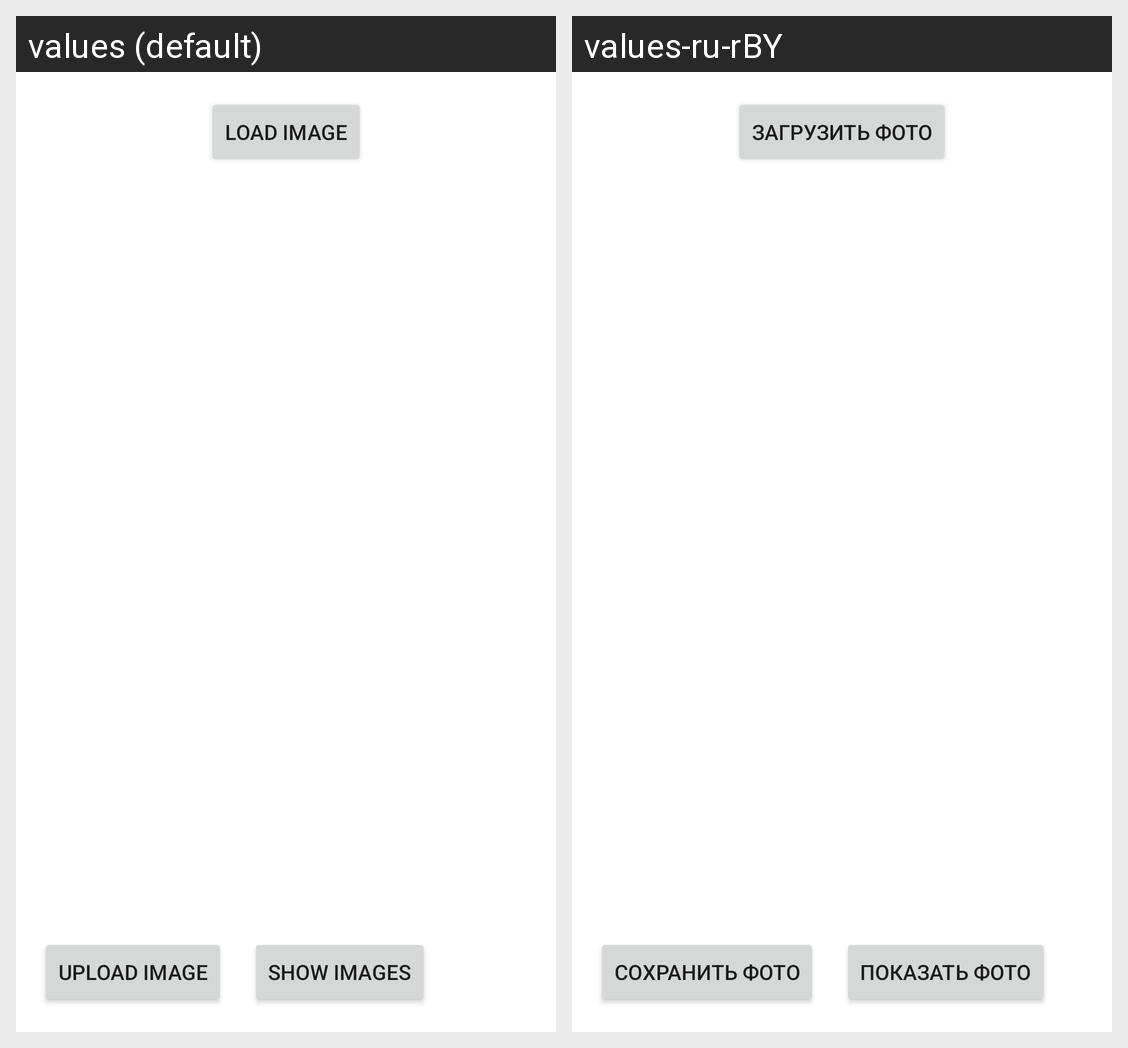

Here is an Android app screen in its default locale and in the app's own translations. Write out the translated-string differences for the strings that appear on this screen.
Android screen res/layout/activity_edit_image_gallery.xml rendered under 2 locales, left to right: values (default), values-ru-rBY. Device: Nexus 5 (rendered at 1080×1920; each locale shown at half size, 540×960, under a caption strip naming it); theme Theme.BooksApplication.
Strings drawn on this screen, with the default value and each locale's value (text and hints the layout hard-codes, and strings that could not be matched under every locale, appear in the picture but are not listed):

load_image
  values: Load Image
  values-ru-rBY: Загрузить фото

upload_image
  values: Upload Image
  values-ru-rBY: Сохранить фото

show_images
  values: Show Images
  values-ru-rBY: Показать фото
